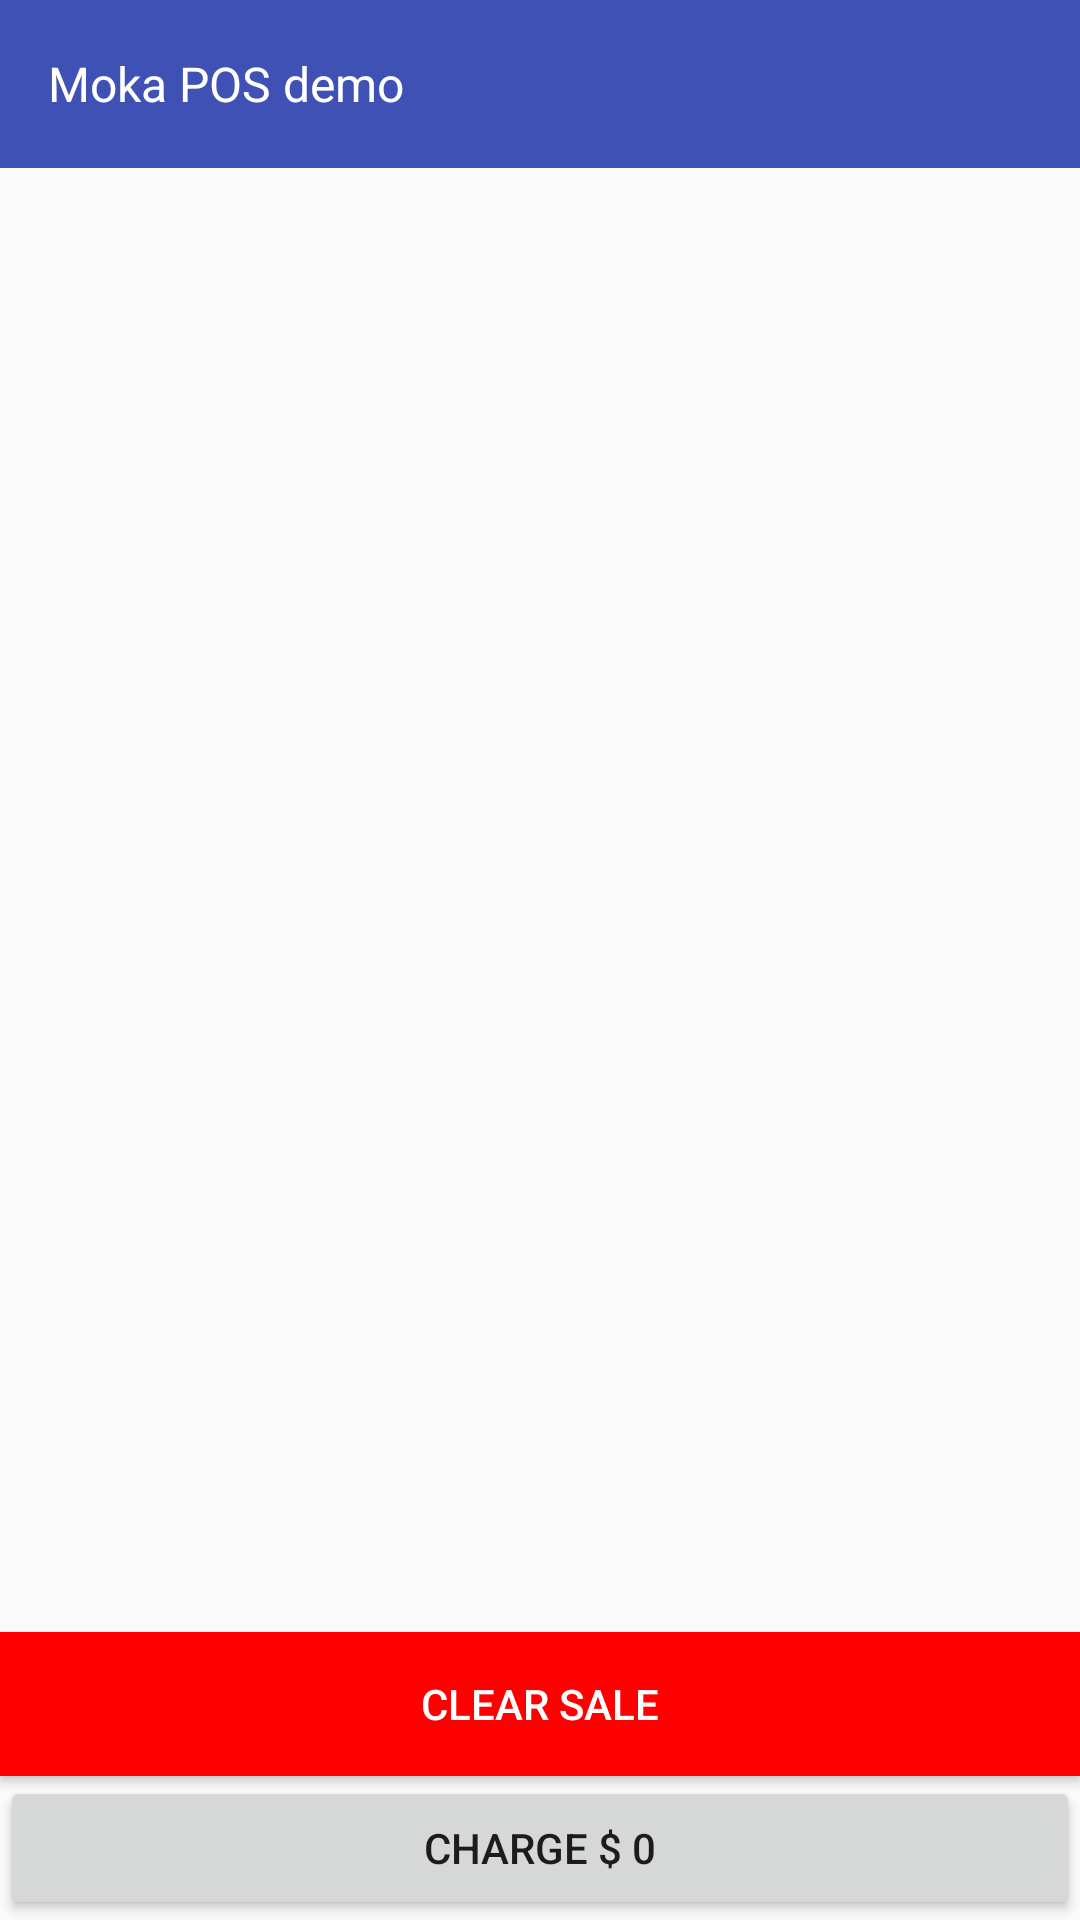

Reconstruct the res/layout file that produces this screen, plus the resources it refers to.
<!-- AndroidManifest.xml: application theme AppTheme -->
<!-- res/layout/fragment_shopping_cart.xml -->
<?xml version="1.0" encoding="utf-8"?>
<RelativeLayout xmlns:android="http://schemas.android.com/apk/res/android"
    xmlns:tools="http://schemas.android.com/tools"
    android:layout_width="match_parent"
    android:layout_height="match_parent"
    android:orientation="vertical"
    tools:context=".controller.fragments.ShoppingCartFragment">

    <include
        android:id="@+id/toolbar"
        layout="@layout/toolbar" />

    <Button
        android:id="@+id/charge"
        android:layout_width="match_parent"
        android:layout_height="wrap_content"
        android:layout_alignParentBottom="true"
        android:text="@string/charge_0" />

    <Button
        android:id="@+id/clear_sale"
        android:layout_width="match_parent"
        android:layout_height="wrap_content"
        android:layout_above="@id/charge"
        android:background="@color/red"
        android:text="@string/clear_sale"
        android:textAllCaps="true"
        android:textColor="@color/white" />

    <android.support.v7.widget.RecyclerView
        android:id="@+id/list"
        android:layout_width="match_parent"
        android:layout_height="wrap_content"
        android:layout_above="@id/clear_sale"
        android:layout_below="@id/toolbar" />

</RelativeLayout>
<!-- res/layout/toolbar.xml (included above) -->
<?xml version="1.0" encoding="utf-8"?>
<android.support.v7.widget.Toolbar xmlns:android="http://schemas.android.com/apk/res/android"
    xmlns:app="http://schemas.android.com/apk/res-auto"
    xmlns:tools="http://schemas.android.com/tools"
    android:id="@+id/toolbar"
    android:layout_width="match_parent"
    android:layout_height="wrap_content"
    android:minHeight="?attr/actionBarSize"
    android:theme="@style/ToolbarTheme"
    app:layout_collapseMode="pin"
    app:popupTheme="@style/ThemeOverlay.AppCompat.Light"
    app:theme="@style/ToolbarTheme"
    app:titleTextAppearance="@style/ToolbarTextAppearence"
    tools:title="@string/app_name" />
<!-- resources referenced by this layout -->
<resources>
  <color name="red">#f00</color>
  <color name="white">#fff</color>
  <string name="app_name">Moka POS demo</string>
  <string name="charge_0">Charge $ 0</string>
  <string name="clear_sale">Clear sale</string>
  <style name="ToolbarTextAppearence" parent="Theme.AppCompat.Light.DarkActionBar">
          <item name="android:textStyle">normal</item>
          <item name="android:textSize">16sp</item>
          <item name="android:textColor">@color/white</item>
      </style>
  <style name="ToolbarTheme" parent="@style/ThemeOverlay.AppCompat.Dark.ActionBar">
          <item name="android:background">@color/colorPrimary</item>
      </style>
  <style name="AppTheme" parent="Theme.AppCompat.Light.NoActionBar">
          
          <item name="colorPrimary">@color/colorPrimary</item>
          <item name="colorPrimaryDark">@color/colorPrimaryDark</item>
          <item name="colorAccent">@color/colorAccent</item>
      </style>
  <color name="colorPrimary">#3F51B5</color>
  <color name="colorPrimaryDark">#303F9F</color>
  <color name="colorAccent">#FF4081</color>
</resources>
